Image classification data set "dataset" (pmielech/apk-opencv on GitHub). Class labels (4): bolt, locating pin, nut, washer.

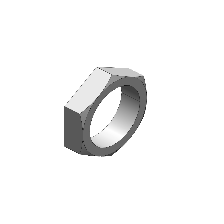
Label: nut

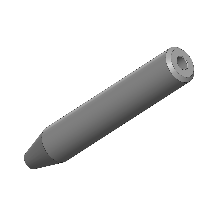
Label: locating pin

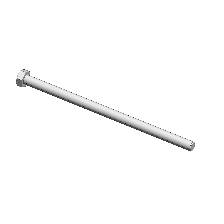
Label: bolt

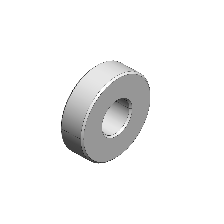
Label: washer

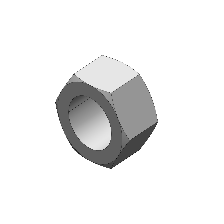
Label: nut

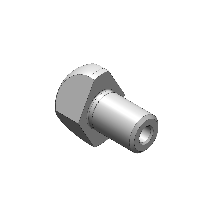
Label: locating pin
